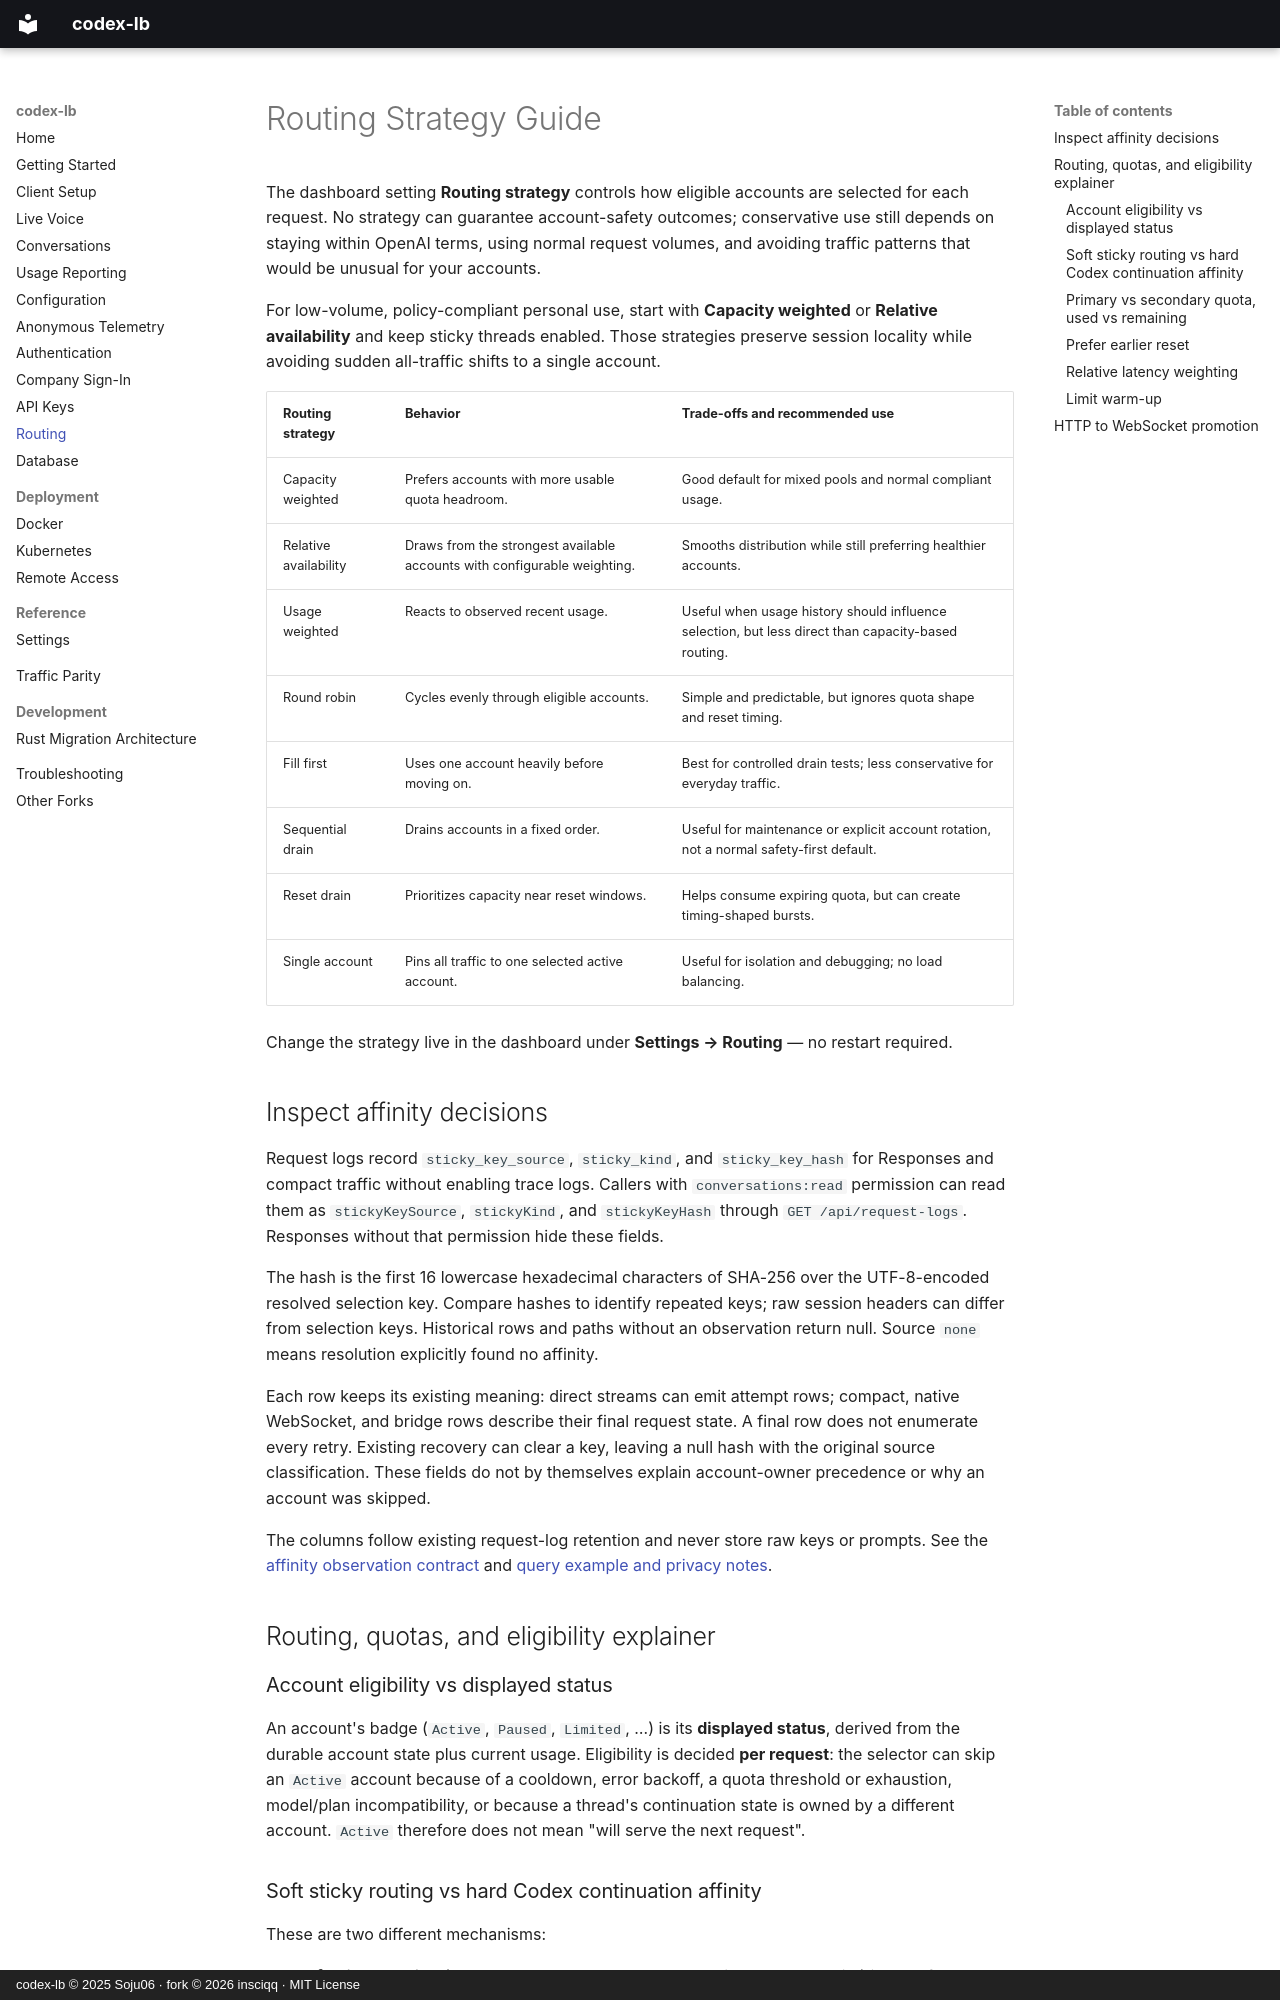

repository: insciqq/codex-lb · page: routing/index.html · generator: mkdocs · copyright: codex-lb © 2025 Soju06 · fork © 2026 insciqq · MIT License

# Routing Strategy Guide

The dashboard setting **Routing strategy** controls how eligible accounts are selected for each request. No strategy can guarantee account-safety outcomes; conservative use still depends on staying within OpenAI terms, using normal request volumes, and avoiding traffic patterns that would be unusual for your accounts.

For low-volume, policy-compliant personal use, start with **Capacity weighted** or **Relative availability** and keep sticky threads enabled. Those strategies preserve session locality while avoiding sudden all-traffic shifts to a single account.

| Routing strategy | Behavior | Trade-offs and recommended use |
|---|---|---|
| Capacity weighted | Prefers accounts with more usable quota headroom. | Good default for mixed pools and normal compliant usage. |
| Relative availability | Draws from the strongest available accounts with configurable weighting. | Smooths distribution while still preferring healthier accounts. |
| Usage weighted | Reacts to observed recent usage. | Useful when usage history should influence selection, but less direct than capacity-based routing. |
| Round robin | Cycles evenly through eligible accounts. | Simple and predictable, but ignores quota shape and reset timing. |
| Fill first | Uses one account heavily before moving on. | Best for controlled drain tests; less conservative for everyday traffic. |
| Sequential drain | Drains accounts in a fixed order. | Useful for maintenance or explicit account rotation, not a normal safety-first default. |
| Reset drain | Prioritizes capacity near reset windows. | Helps consume expiring quota, but can create timing-shaped bursts. |
| Single account | Pins all traffic to one selected active account. | Useful for isolation and debugging; no load balancing. |

Change the strategy live in the dashboard under **Settings → Routing** — no restart required.

## Inspect affinity decisions

Request logs record `sticky_key_source`, `sticky_kind`, and `sticky_key_hash` for Responses and compact traffic without enabling trace logs. Callers with `conversations:read` permission can read them as `stickyKeySource`, `stickyKind`, and `stickyKeyHash` through `GET /api/request-logs`. Responses without that permission hide these fields.

The hash is the first 16 lowercase hexadecimal characters of SHA-256 over the UTF-8-encoded resolved selection key. Compare hashes to identify repeated keys; raw session headers can differ from selection keys. Historical rows and paths without an observation return null. Source `none` means resolution explicitly found no affinity.

Each row keeps its existing meaning: direct streams can emit attempt rows; compact, native WebSocket, and bridge rows describe their final request state. A final row does not enumerate every retry. Existing recovery can clear a key, leaving a null hash with the original source classification. These fields do not by themselves explain account-owner precedence or why an account was skipped.

The columns follow existing request-log retention and never store raw keys or prompts. See the [affinity observation contract](https://github.com/insciqq/codex-lb/blob/main/openspec/specs/proxy-runtime-observability/spec.md) and [query example and privacy notes](https://github.com/insciqq/codex-lb/blob/main/openspec/specs/proxy-runtime-observability/context.md#affinity-decisions-in-request-logs).

## Routing, quotas, and eligibility explainer

### Account eligibility vs displayed status

An account's badge (`Active`, `Paused`, `Limited`, …) is its **displayed status**, derived from the durable account state plus current usage. Eligibility is decided **per request**: the selector can skip an `Active` account because of a cooldown, error backoff, a quota threshold or exhaustion, model/plan incompatibility, or because a thread's continuation state is owned by a different account. `Active` therefore does not mean "will serve the next request".
